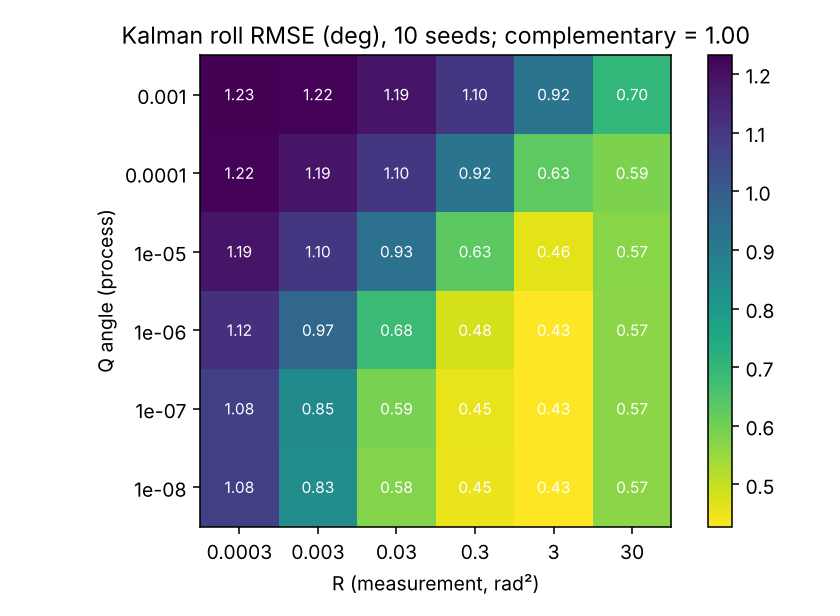

The file beside this chart, header and first rows:
Q_angle \ R, 0.0003, 0.003, 0.03, 0.3, 3.0, 30.0
1e-08, 1.081, 0.834, 0.577, 0.452, 0.428, 0.569
1e-07, 1.079, 0.848, 0.591, 0.455, 0.429, 0.569
1e-06, 1.119, 0.966, 0.684, 0.480, 0.431, 0.569
1e-05, 1.187, 1.104, 0.929, 0.631, 0.460, 0.570
0.0001, 1.224, 1.187, 1.101, 0.922, 0.627, 0.586
0.001, 1.232, 1.224, 1.186, 1.100, 0.922, 0.700
